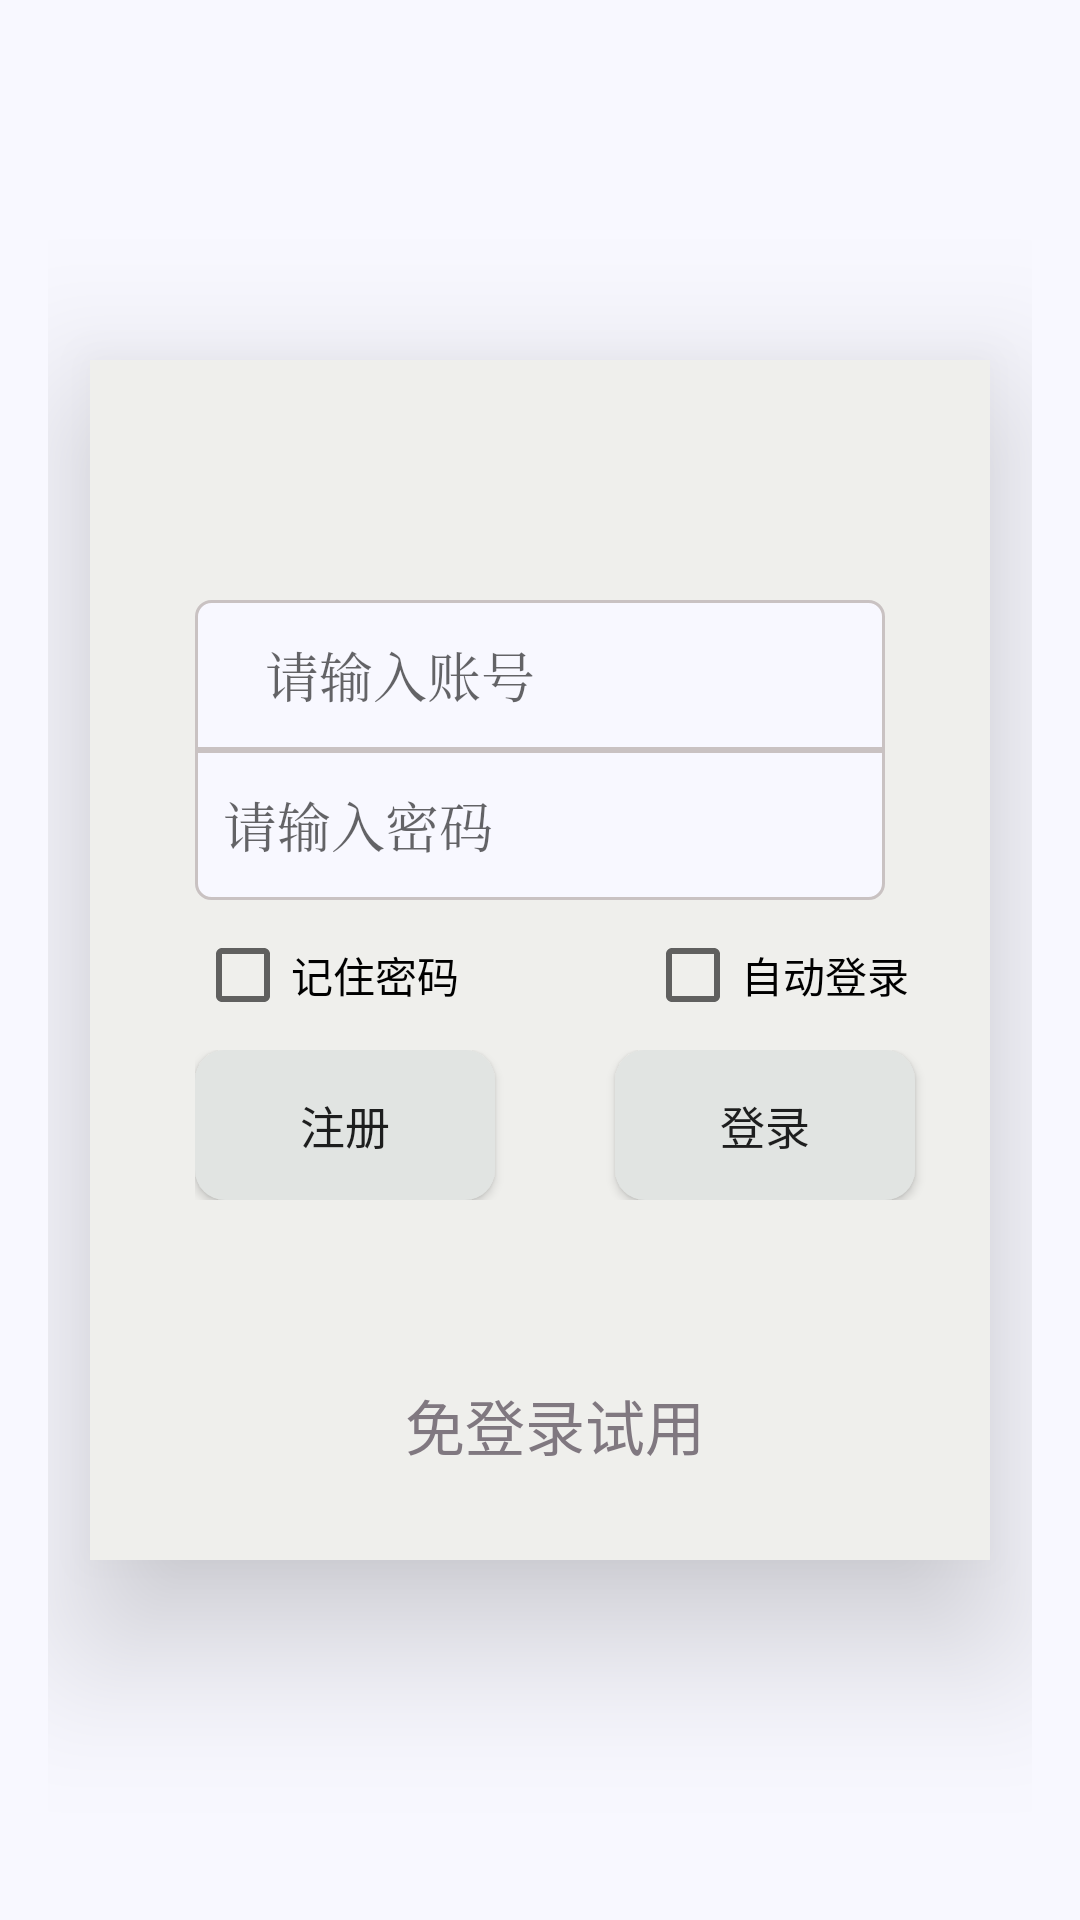

The Android layout XML behind this screen, and the referenced resources:
<!-- AndroidManifest.xml: application theme AppTheme -->
<!-- res/layout/activity_denglu.xml -->
<?xml version="1.0" encoding="utf-8"?>
<RelativeLayout xmlns:android="http://schemas.android.com/apk/res/android"
    xmlns:tools="http://schemas.android.com/tools"
    android:id="@+id/activity_denglu"
    android:layout_width="match_parent" android:layout_height="match_parent"
    android:paddingBottom="@dimen/activity_vertical_margin"
    android:paddingLeft="@dimen/activity_horizontal_margin"
    android:paddingRight="@dimen/activity_horizontal_margin"
    android:paddingTop="@dimen/activity_vertical_margin"
    android:background="#f8f8ff"
    android:gravity="center"
    tools:context="com.example.danciji1_0.Denglu"
    android:orientation="horizontal">
    <LinearLayout
        android:elevation="30dp"
        android:orientation="vertical"

        android:layout_width="300dp"
        android:layout_height="400dp"

        android:background="#efefec"
        android:paddingTop="80dp"
        android:paddingLeft="35dp">

        <LinearLayout
            android:background="@drawable/shape_corner_up"
            android:layout_width="230dp"
            android:layout_height="50dp">

            <EditText
                android:hint="     请输入账号"
                android:id="@+id/DL_name"
                android:layout_width="match_parent"
                android:layout_height="50dp"
                android:inputType="text"
                android:maxLength="20"
                android:background="@null"
                android:typeface="serif"
                android:cursorVisible="true" />

        </LinearLayout>

        <LinearLayout
            android:background="@drawable/shape_corner_down"
            android:layout_width="230dp"
            android:layout_height="50dp">
            <EditText
                android:background="@null"
                android:hint="  请输入密码"
                android:id="@+id/DL_mima"
                android:layout_width="match_parent"
                android:layout_height="50dp"
                android:inputType="textPassword"
                android:maxLength="20"
                android:typeface="serif"
                android:cursorVisible="true" />
        </LinearLayout>

        <LinearLayout
            android:layout_width="250dp"
            android:layout_height="50dp">
            <CheckBox
                android:id="@+id/remember_key"
                android:layout_width="100dp"
                android:layout_height="50dp"
                android:text="记住密码"/>
            <TextView
                android:layout_width="50dp"
                android:layout_height="match_parent" />
            <CheckBox
                android:id="@+id/automatic_login"
                android:layout_width="100dp"
                android:layout_height="50dp"
                android:text="自动登录"/>

        </LinearLayout>
        <LinearLayout
            android:layout_width="250dp"
            android:layout_height="50dp">

            <Button
                android:elevation="50dp"
                android:id="@+id/DL_zhuce"
                android:layout_width="100dp"
                android:layout_height="50dp"
                android:text="注册"
                android:textSize="15dp"
                android:background="@drawable/btn_bg_red" />
            <TextView
                android:layout_width="40dp"
                android:layout_height="1dp" />
            <Button
                android:elevation="60dp"
                android:id="@+id/DL_denglu"
                android:layout_width="100dp"
                android:layout_height="50dp"
                android:text="登录"
                android:textSize="15dp"
                android:background="@drawable/btn_bg_red" />
        </LinearLayout>
        <LinearLayout
            android:layout_width="match_parent"
            android:layout_height="50dp"></LinearLayout>
        <LinearLayout
            android:layout_width="260dp"
            android:layout_height="50dp"
            >
            <Button
                android:id="@+id/DL_miandenglu"
                android:layout_width="120dp"
                android:layout_height="50dp"
                android:text="免登录试用"
                android:textSize="20dp"
                android:layout_marginLeft="60dp"
                android:background="#00ffffff"
                android:textColor="#807880" />
        </LinearLayout>
    </LinearLayout>
</RelativeLayout>
<!-- resources referenced by this layout -->
<resources>
  <dimen name="activity_horizontal_margin">16dp</dimen>
  <dimen name="activity_vertical_margin">16dp</dimen>
  <!-- drawable btn_bg_red (drawable) -->
  <?xml version="1.0" encoding="utf-8"?>
  <shape xmlns:android="http://schemas.android.com/apk/res/android">
      <solid android:color="#e1e4e2"/>
      <corners android:topLeftRadius="10dip"
          android:topRightRadius="10dip"
          android:bottomRightRadius="10dip"
          android:bottomLeftRadius="10dip" />
      
  </shape>
  <!-- drawable shape_corner_down (drawable) -->
  <?xml version="1.0" encoding="utf-8"?>
  <shape xmlns:android="http://schemas.android.com/apk/res/android">
      <solid android:color="#f8f8ff" />
      <corners android:bottomRightRadius="5dp"
          android:bottomLeftRadius="5dp"/>
      <stroke android:width="1dp" android:color="#c9c2c2"/>
  </shape>
  <!-- drawable shape_corner_up (drawable) -->
  <?xml version="1.0" encoding="utf-8"?>
  <shape xmlns:android="http://schemas.android.com/apk/res/android">
      <solid android:color="#f8f8ff" />
      <corners android:topLeftRadius="5dp"
          android:topRightRadius="5dp"  />
      <stroke android:width="1dp" android:color="#c9c2c2" />
  </shape>
  <style name="AppTheme" parent="Theme.AppCompat.Light.NoActionBar">
          
          <item name="colorPrimary">@color/colorPrimary</item>
          <item name="colorPrimaryDark">@color/colorPrimaryDark</item>
          <item name="colorAccent">@color/colorAccent</item>
      </style>
  <color name="colorPrimary">#3F51B5</color>
  <color name="colorPrimaryDark">#303F9F</color>
  <color name="colorAccent">#ce2710</color>
</resources>
